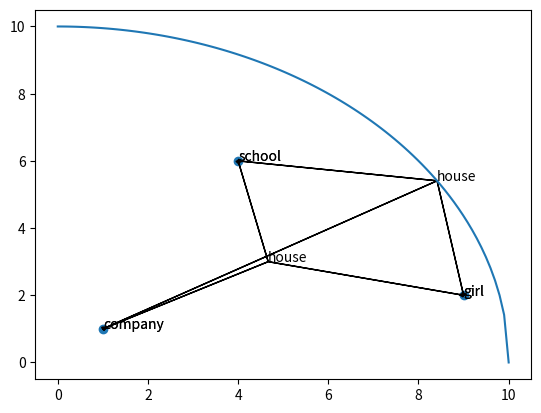

Write the Python code that produced this figure.
import numpy as np
from scipy.optimize import minimize
import matplotlib.pyplot as plt
labels = ['company', 'school', 'girl']


def f(coord, x, y):
    # 默认为对输入参数中的所有元素进行求和
    return np.sum((coord[0]-x)**2+(coord[1]-y)**2)


x = np.array([1, 4, 9])

y = np.array([1, 6, 2])

initial = np.array([50,2])

print(f(initial, x, y))

res = minimize(f, initial, args=(x,y))

print(res.x)

print(f(res.x, x, y))

plt.scatter(x,y)

for i in range(3):
    plt.arrow(res.x[0], res.x[1], -res.x[0]+x[i], -res.x[1]+y[i],
              head_length=-0.1, head_width=0.1, fc='k')
    plt.text(x[i], y[i], labels[i])
plt.text(res.x[0], res.x[1], 'house')

plt.show()

# 限制房子在五环边上
cons = {'type':'eq', 'fun':lambda coord:coord[0]**2+coord[1]**2-100}
res=minimize(f, initial, args=(x,y), constraints=cons)
for i in range(3):
    plt.arrow(res.x[0], res.x[1], -res.x[0]+x[i], -res.x[1]+y[i],
              head_length=-0.1, head_width=0.1, fc='k')
    plt.text(x[i], y[i], labels[i])
plt.text(res.x[0], res.x[1], 'house')
x=np.linspace(0.0, 10.0, 100)
y=(100-x**2)**0.5
plt.plot(x,y)

plt.show()